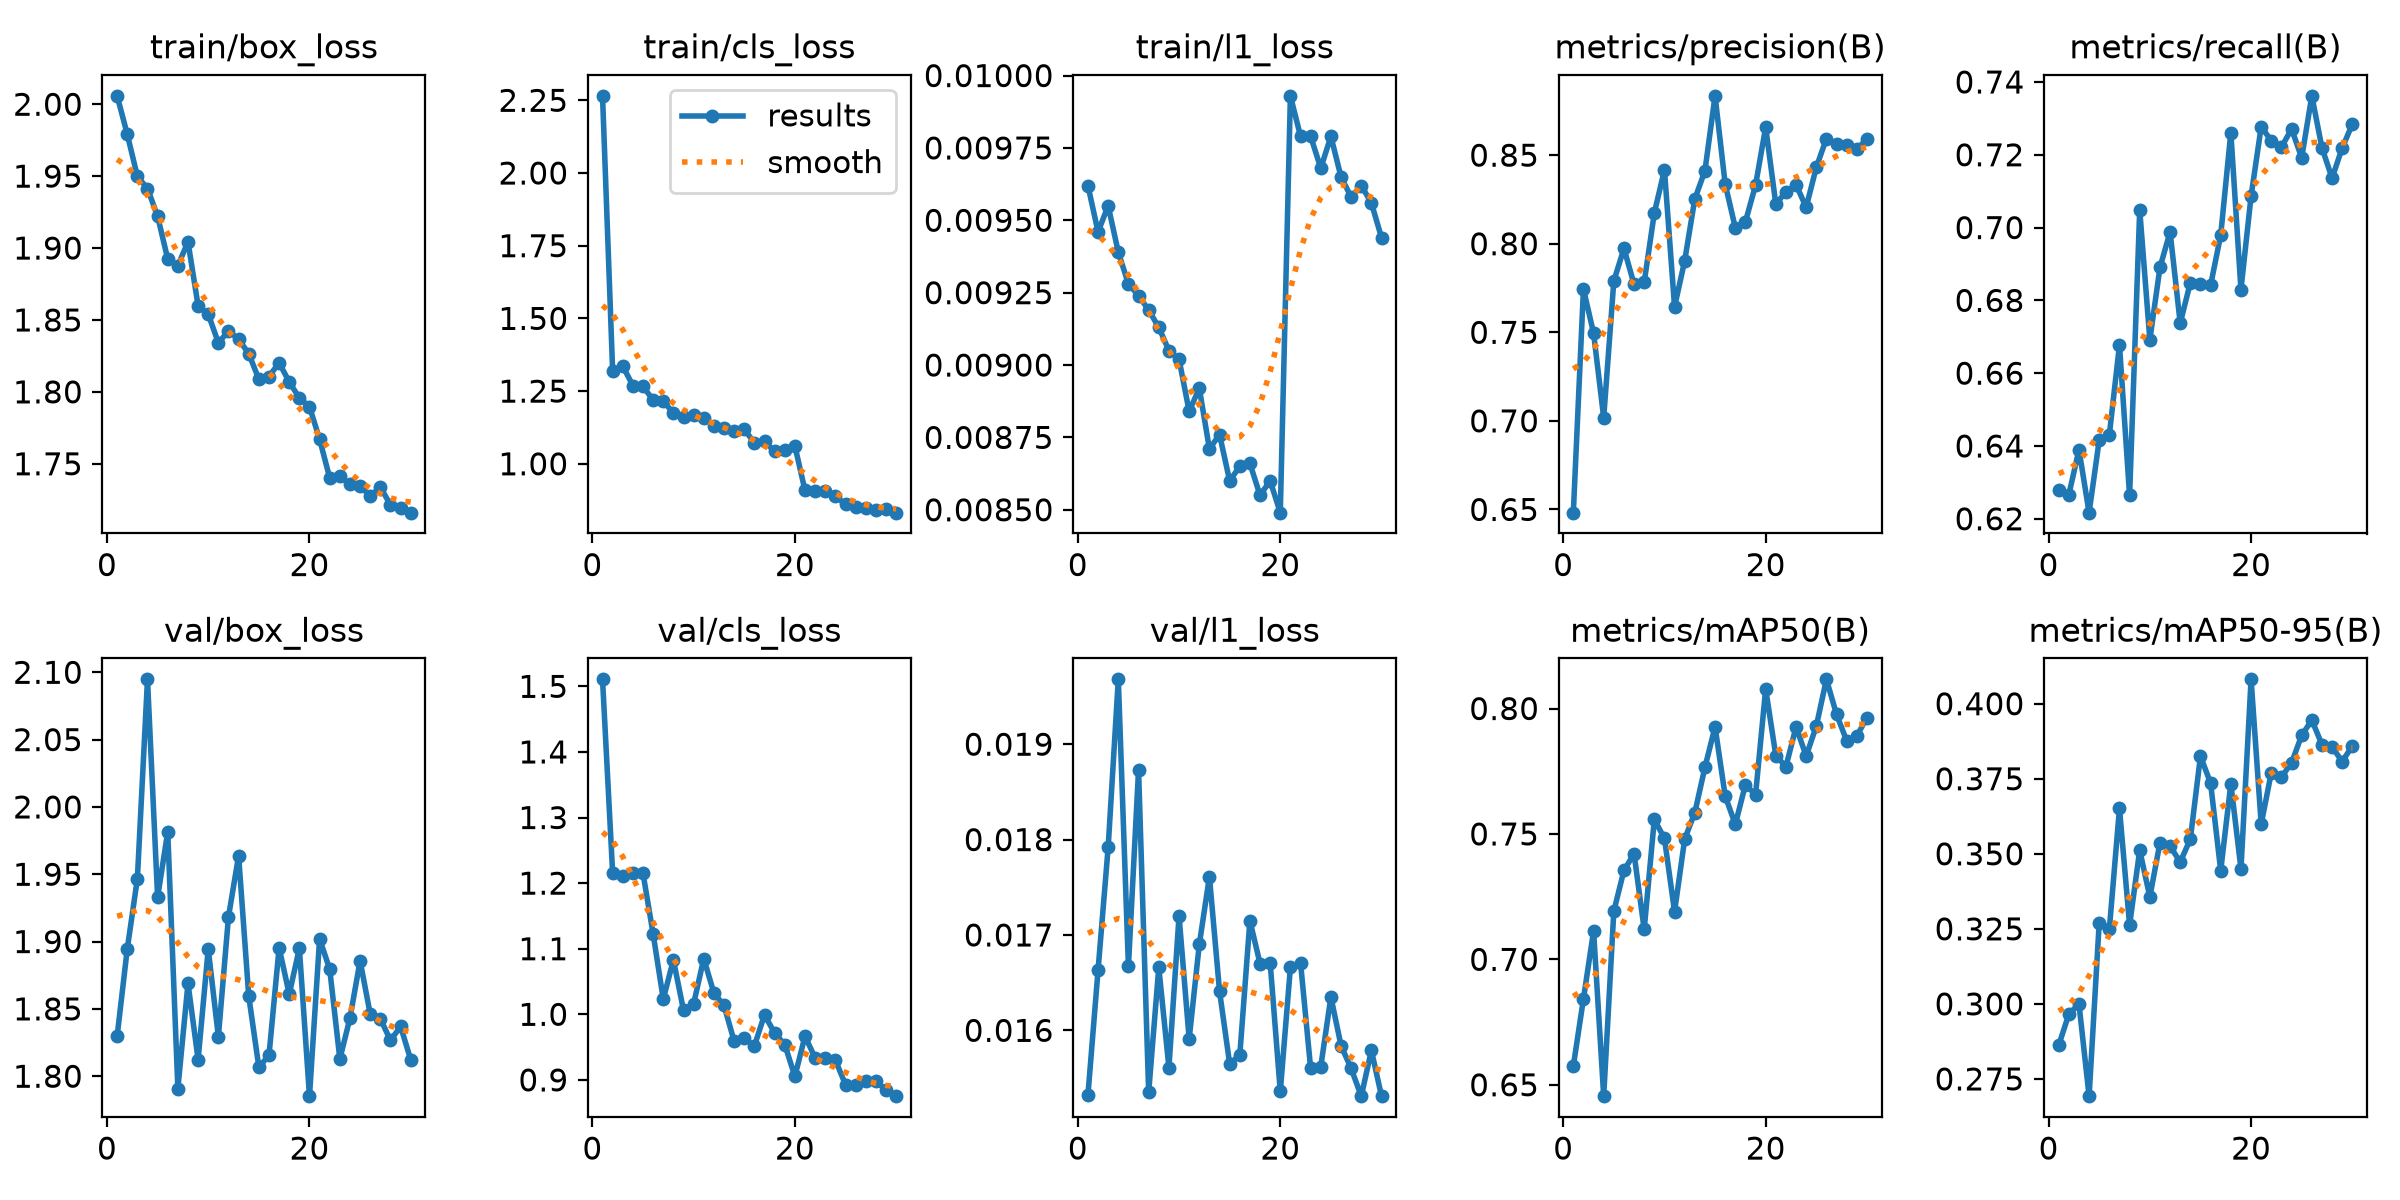

The table this chart was drawn from, first rows:
epoch, time, train/box_loss, train/cls_loss, train/l1_loss, metrics/precision(B), metrics/recall(B), metrics/mAP50(B), metrics/mAP50-95(B), val/box_loss, val/cls_loss, val/l1_loss, lr/pg0, lr/pg1, lr/pg2
1, 166.2, 2.006, 2.265, 0.00962, 0.6482, 0.6279, 0.6575, 0.2862, 1.83, 1.511, 0.01532, 0.0005549, 0.0005549, 0.0005549
2, 280.4, 1.979, 1.319, 0.00946, 0.7744, 0.6266, 0.6843, 0.2966, 1.894, 1.215, 0.01663, 0.001074, 0.001074, 0.001074
3, 377.2, 1.95, 1.336, 0.00955, 0.7496, 0.639, 0.7113, 0.3, 1.947, 1.211, 0.01792, 0.001556, 0.001556, 0.001556
4, 556.8, 1.941, 1.269, 0.00939, 0.7018, 0.6217, 0.6455, 0.2693, 2.095, 1.215, 0.01968, 0.001502, 0.001502, 0.001502
5, 754.2, 1.922, 1.266, 0.00928, 0.7789, 0.6416, 0.7192, 0.3271, 1.933, 1.215, 0.01667, 0.001447, 0.001447, 0.001447
6, 904.6, 1.892, 1.219, 0.00924, 0.7974, 0.6431, 0.7355, 0.3249, 1.982, 1.122, 0.01873, 0.001392, 0.001392, 0.001392
7, 997.9, 1.888, 1.215, 0.00919, 0.7771, 0.6677, 0.7421, 0.3651, 1.791, 1.023, 0.01535, 0.001337, 0.001337, 0.001337
8, 1179, 1.904, 1.175, 0.00913, 0.7782, 0.6264, 0.7119, 0.3262, 1.869, 1.083, 0.01666, 0.001282, 0.001282, 0.001282
9, 1335, 1.86, 1.161, 0.00905, 0.8173, 0.7049, 0.7558, 0.3512, 1.812, 1.006, 0.01561, 0.001227, 0.001227, 0.001227
10, 1504, 1.854, 1.167, 0.00902, 0.8417, 0.6691, 0.7482, 0.3356, 1.894, 1.016, 0.0172, 0.001172, 0.001172, 0.001172
11, 1698, 1.834, 1.159, 0.00884, 0.7643, 0.689, 0.719, 0.3537, 1.829, 1.085, 0.01591, 0.001117, 0.001117, 0.001117
12, 1848, 1.842, 1.132, 0.00892, 0.7904, 0.6988, 0.7479, 0.3526, 1.918, 1.033, 0.0169, 0.001062, 0.001062, 0.001062
13, 1949, 1.837, 1.123, 0.00871, 0.8253, 0.6737, 0.7585, 0.3472, 1.964, 1.014, 0.01761, 0.001007, 0.001007, 0.001007
14, 2081, 1.827, 1.113, 0.00876, 0.8412, 0.6849, 0.7766, 0.3549, 1.86, 0.9591, 0.01641, 0.0009519, 0.0009519, 0.0009519
15, 2176, 1.809, 1.119, 0.0086, 0.8835, 0.6845, 0.7927, 0.3825, 1.807, 0.9633, 0.01565, 0.0008968, 0.0008968, 0.0008968
16, 2271, 1.811, 1.072, 0.00865, 0.8337, 0.6841, 0.7651, 0.3736, 1.815, 0.9519, 0.01574, 0.0008418, 0.0008418, 0.0008418
17, 2379, 1.82, 1.077, 0.00866, 0.809, 0.6979, 0.7538, 0.3444, 1.895, 0.9992, 0.01715, 0.0007868, 0.0007868, 0.0007868
18, 2464, 1.807, 1.043, 0.00855, 0.8124, 0.7261, 0.7696, 0.3734, 1.861, 0.9714, 0.0167, 0.0007318, 0.0007318, 0.0007318
19, 2552, 1.796, 1.048, 0.0086, 0.8331, 0.683, 0.7656, 0.345, 1.895, 0.9539, 0.01671, 0.0006768, 0.0006768, 0.0006768
20, 2644, 1.79, 1.061, 0.00849, 0.8658, 0.7087, 0.8078, 0.4081, 1.785, 0.9054, 0.01536, 0.0006218, 0.0006218, 0.0006218
21, 2733, 1.767, 0.9083, 0.00993, 0.8224, 0.7277, 0.7813, 0.3599, 1.902, 0.9666, 0.01666, 0.0005668, 0.0005668, 0.0005668
22, 2815, 1.74, 0.9069, 0.00979, 0.8293, 0.7238, 0.7769, 0.3771, 1.879, 0.9336, 0.01671, 0.0005118, 0.0005118, 0.0005118
23, 2900, 1.741, 0.9056, 0.00979, 0.8333, 0.7221, 0.7926, 0.3756, 1.813, 0.934, 0.0156, 0.0004568, 0.0004568, 0.0004568
24, 2985, 1.736, 0.8889, 0.00968, 0.8206, 0.7271, 0.7811, 0.3803, 1.843, 0.9302, 0.01562, 0.0004017, 0.0004017, 0.0004017
25, 3070, 1.734, 0.8602, 0.00979, 0.8431, 0.7192, 0.793, 0.3895, 1.886, 0.8928, 0.01635, 0.0003467, 0.0003467, 0.0003467
26, 3149, 1.728, 0.8528, 0.00965, 0.8594, 0.7362, 0.8116, 0.3946, 1.846, 0.8918, 0.01584, 0.0002917, 0.0002917, 0.0002917
27, 3233, 1.734, 0.8475, 0.00958, 0.8564, 0.7219, 0.7976, 0.3864, 1.843, 0.899, 0.0156, 0.0002367, 0.0002367, 0.0002367
28, 3310, 1.721, 0.8413, 0.00962, 0.856, 0.7136, 0.7872, 0.3856, 1.827, 0.8982, 0.01531, 0.0001817, 0.0001817, 0.0001817
29, 3406, 1.72, 0.8451, 0.00956, 0.8535, 0.7219, 0.789, 0.3807, 1.837, 0.8845, 0.01579, 0.0001267, 0.0001267, 0.0001267
30, 3488, 1.716, 0.8319, 0.00944, 0.859, 0.7284, 0.7964, 0.3859, 1.812, 0.8752, 0.01531, 7.1681e-05, 7.1681e-05, 7.1681e-05
